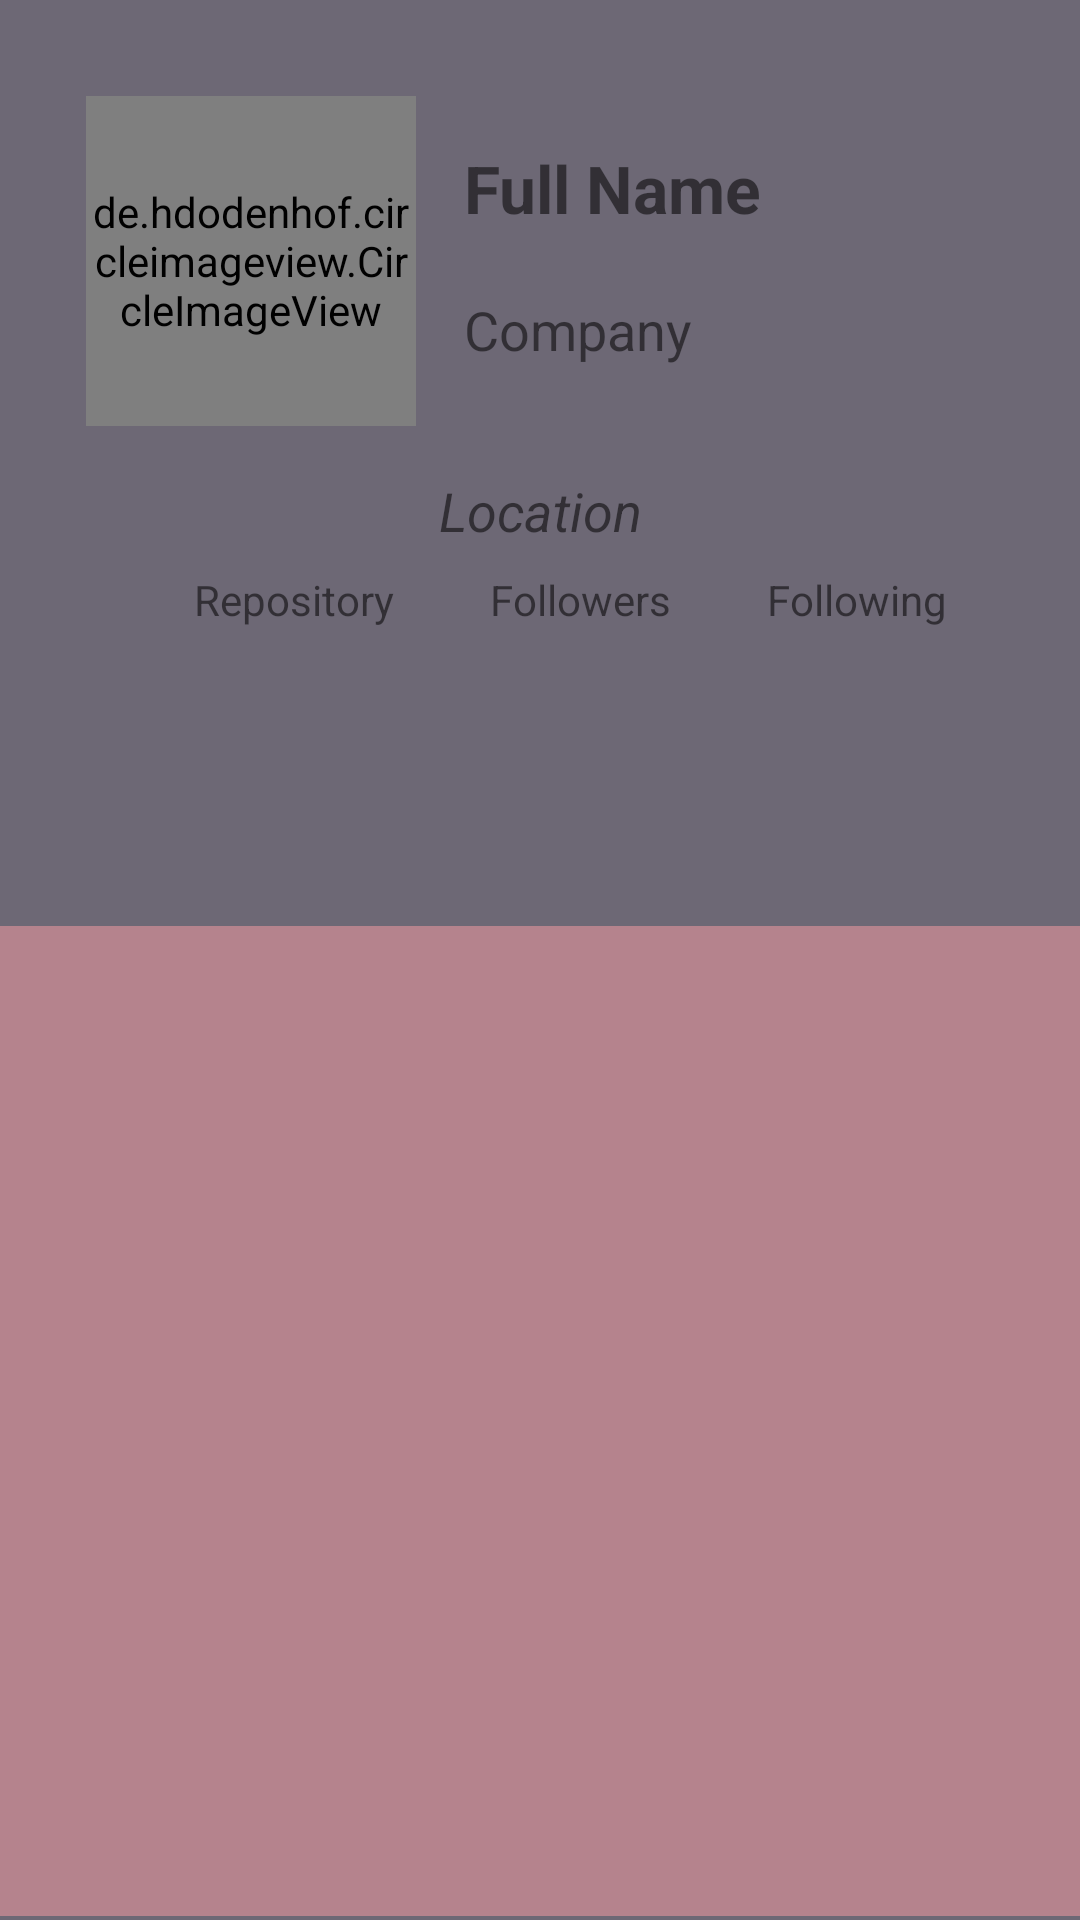

The Android layout XML behind this screen, and the referenced resources:
<!-- AndroidManifest.xml: application theme AppTheme -->
<!-- res/layout/activity_user_detail.xml -->
<?xml version="1.0" encoding="utf-8"?>


<androidx.constraintlayout.widget.ConstraintLayout xmlns:android="http://schemas.android.com/apk/res/android"
    xmlns:app="http://schemas.android.com/apk/res-auto"
    xmlns:tools="http://schemas.android.com/tools"
    android:id="@+id/activityUserDetails"
    android:layout_width="match_parent"
    android:layout_height="match_parent"
    android:background="@color/color5"
    tools:context=".UserDetailActivity">

    <de.hdodenhof.circleimageview.CircleImageView
        android:id="@+id/ivPhotoUserDetail"
        android:layout_width="110dp"
        android:layout_height="110dp"
        android:layout_marginStart="16dp"
        android:layout_marginTop="32dp"
        app:civ_border_color="@color/colorAlmostBlack"
        app:civ_border_width="2dp"
        app:layout_constraintEnd_toEndOf="parent"
        app:layout_constraintHorizontal_bias="0.054"
        app:layout_constraintStart_toStartOf="parent"
        app:layout_constraintTop_toTopOf="parent" />

    <TextView
        android:id="@+id/tvUsernameDetails"
        android:layout_width="wrap_content"
        android:layout_height="wrap_content"
        android:layout_marginStart="16dp"
        android:layout_marginTop="16dp"
        android:text="@string/name"
        android:textSize="22sp"
        android:textStyle="bold"
        app:layout_constraintEnd_toEndOf="parent"
        app:layout_constraintHorizontal_bias="0.0"
        app:layout_constraintStart_toEndOf="@+id/ivPhotoUserDetail"
        app:layout_constraintTop_toTopOf="@+id/ivPhotoUserDetail" />

    <TextView
        android:id="@+id/tvCompany"
        android:layout_width="wrap_content"
        android:layout_height="wrap_content"
        android:layout_marginStart="16dp"
        android:text="@string/company"
        android:textSize="18sp"
        app:layout_constraintBottom_toBottomOf="@+id/ivPhotoUserDetail"
        app:layout_constraintStart_toEndOf="@+id/ivPhotoUserDetail"
        app:layout_constraintTop_toBottomOf="@+id/tvUsernameDetails" />

    <TextView
        android:id="@+id/tvLocation"
        android:layout_width="wrap_content"
        android:layout_height="wrap_content"
        android:layout_marginTop="16dp"
        android:text="@string/location"
        android:textSize="18sp"
        android:textStyle="italic"
        app:layout_constraintEnd_toEndOf="parent"
        app:layout_constraintStart_toStartOf="parent"
        app:layout_constraintTop_toBottomOf="@+id/ivPhotoUserDetail" />

    <TextView
        android:id="@+id/tvRevoShow"
        android:layout_width="wrap_content"
        android:layout_height="wrap_content"
        android:layout_marginTop="8dp"
        android:text="@string/repository"
        app:layout_constraintEnd_toEndOf="parent"
        app:layout_constraintHorizontal_bias="0.22"
        app:layout_constraintStart_toStartOf="parent"
        app:layout_constraintTop_toBottomOf="@+id/tvLocation" />

    <TextView
        android:id="@+id/tvRepo"
        android:layout_width="wrap_content"
        android:layout_height="wrap_content"
        android:layout_marginTop="8dp"
        app:layout_constraintEnd_toEndOf="@+id/tvRevoShow"
        app:layout_constraintStart_toStartOf="@+id/tvRevoShow"
        app:layout_constraintTop_toBottomOf="@+id/tvRevoShow" />

    <TextView
        android:id="@+id/tvFollowersShow"
        android:layout_width="wrap_content"
        android:layout_height="wrap_content"
        android:layout_marginStart="32dp"
        android:layout_marginTop="8dp"
        android:text="@string/followers"
        app:layout_constraintBottom_toBottomOf="@+id/tvRevoShow"
        app:layout_constraintStart_toEndOf="@+id/tvRevoShow"
        app:layout_constraintTop_toBottomOf="@+id/tvLocation" />

    <TextView
        android:id="@+id/tvFollowers"
        android:layout_width="wrap_content"
        android:layout_height="wrap_content"
        android:layout_marginTop="8dp"
        app:layout_constraintEnd_toEndOf="@+id/tvFollowersShow"
        app:layout_constraintStart_toStartOf="@+id/tvFollowersShow"
        app:layout_constraintTop_toBottomOf="@+id/tvFollowersShow" />

    <TextView
        android:id="@+id/tvFollowingShow"
        android:layout_width="wrap_content"
        android:layout_height="wrap_content"
        android:layout_marginStart="32dp"
        android:layout_marginTop="8dp"
        android:text="@string/following"
        app:layout_constraintBottom_toBottomOf="@+id/tvFollowersShow"
        app:layout_constraintEnd_toEndOf="parent"
        app:layout_constraintHorizontal_bias="0.0"
        app:layout_constraintStart_toEndOf="@+id/tvFollowersShow"
        app:layout_constraintTop_toBottomOf="@+id/tvLocation" />

    <TextView
        android:id="@+id/tvFollowing"
        android:layout_width="wrap_content"
        android:layout_height="wrap_content"
        android:layout_marginTop="8dp"
        app:layout_constraintEnd_toEndOf="@+id/tvFollowingShow"
        app:layout_constraintStart_toStartOf="@+id/tvFollowingShow"
        app:layout_constraintTop_toBottomOf="@+id/tvFollowingShow" />

    <com.google.android.material.tabs.TabLayout
        android:id="@+id/tabs"
        android:layout_width="match_parent"
        android:layout_height="wrap_content"
        android:background="@color/color5"
        app:layout_constraintEnd_toEndOf="parent"
        app:layout_constraintStart_toStartOf="parent"
        app:layout_constraintTop_toTopOf="@+id/guideline"
        app:tabTextColor="@color/color1" />

    <androidx.viewpager.widget.ViewPager
        android:id="@+id/view_pager"
        android:layout_width="409dp"
        android:layout_height="330dp"
        android:background="@color/color4"
        app:layout_constraintBottom_toBottomOf="parent"
        app:layout_constraintEnd_toEndOf="parent"
        app:layout_constraintStart_toStartOf="parent"
        app:layout_constraintTop_toBottomOf="@+id/tabs" />

    <androidx.constraintlayout.widget.Guideline
        android:id="@+id/guideline"
        android:layout_width="wrap_content"
        android:layout_height="wrap_content"
        android:orientation="horizontal"
        app:layout_constraintGuide_end="381dp" />

</androidx.constraintlayout.widget.ConstraintLayout>
<!-- resources referenced by this layout -->
<resources>
  <color name="color1">#ffcdb2</color>
  <color name="color4">#b5838d</color>
  <color name="color5">#6d6875</color>
  <color name="colorAlmostBlack">#011627</color>
  <string name="company">Company</string>
  <string name="followers">Followers</string>
  <string name="following">Following</string>
  <string name="location">Location</string>
  <string name="name">Full Name</string>
  <string name="repository">Repository</string>
  <style name="AppTheme" parent="Theme.AppCompat.Light.DarkActionBar">
          
          <item name="colorPrimary">@color/color4</item>
          <item name="colorPrimaryDark">@color/color5</item>
          <item name="colorAccent">@color/colorAccent</item>
      </style>
  <color name="colorAccent">#03DAC5</color>
</resources>
